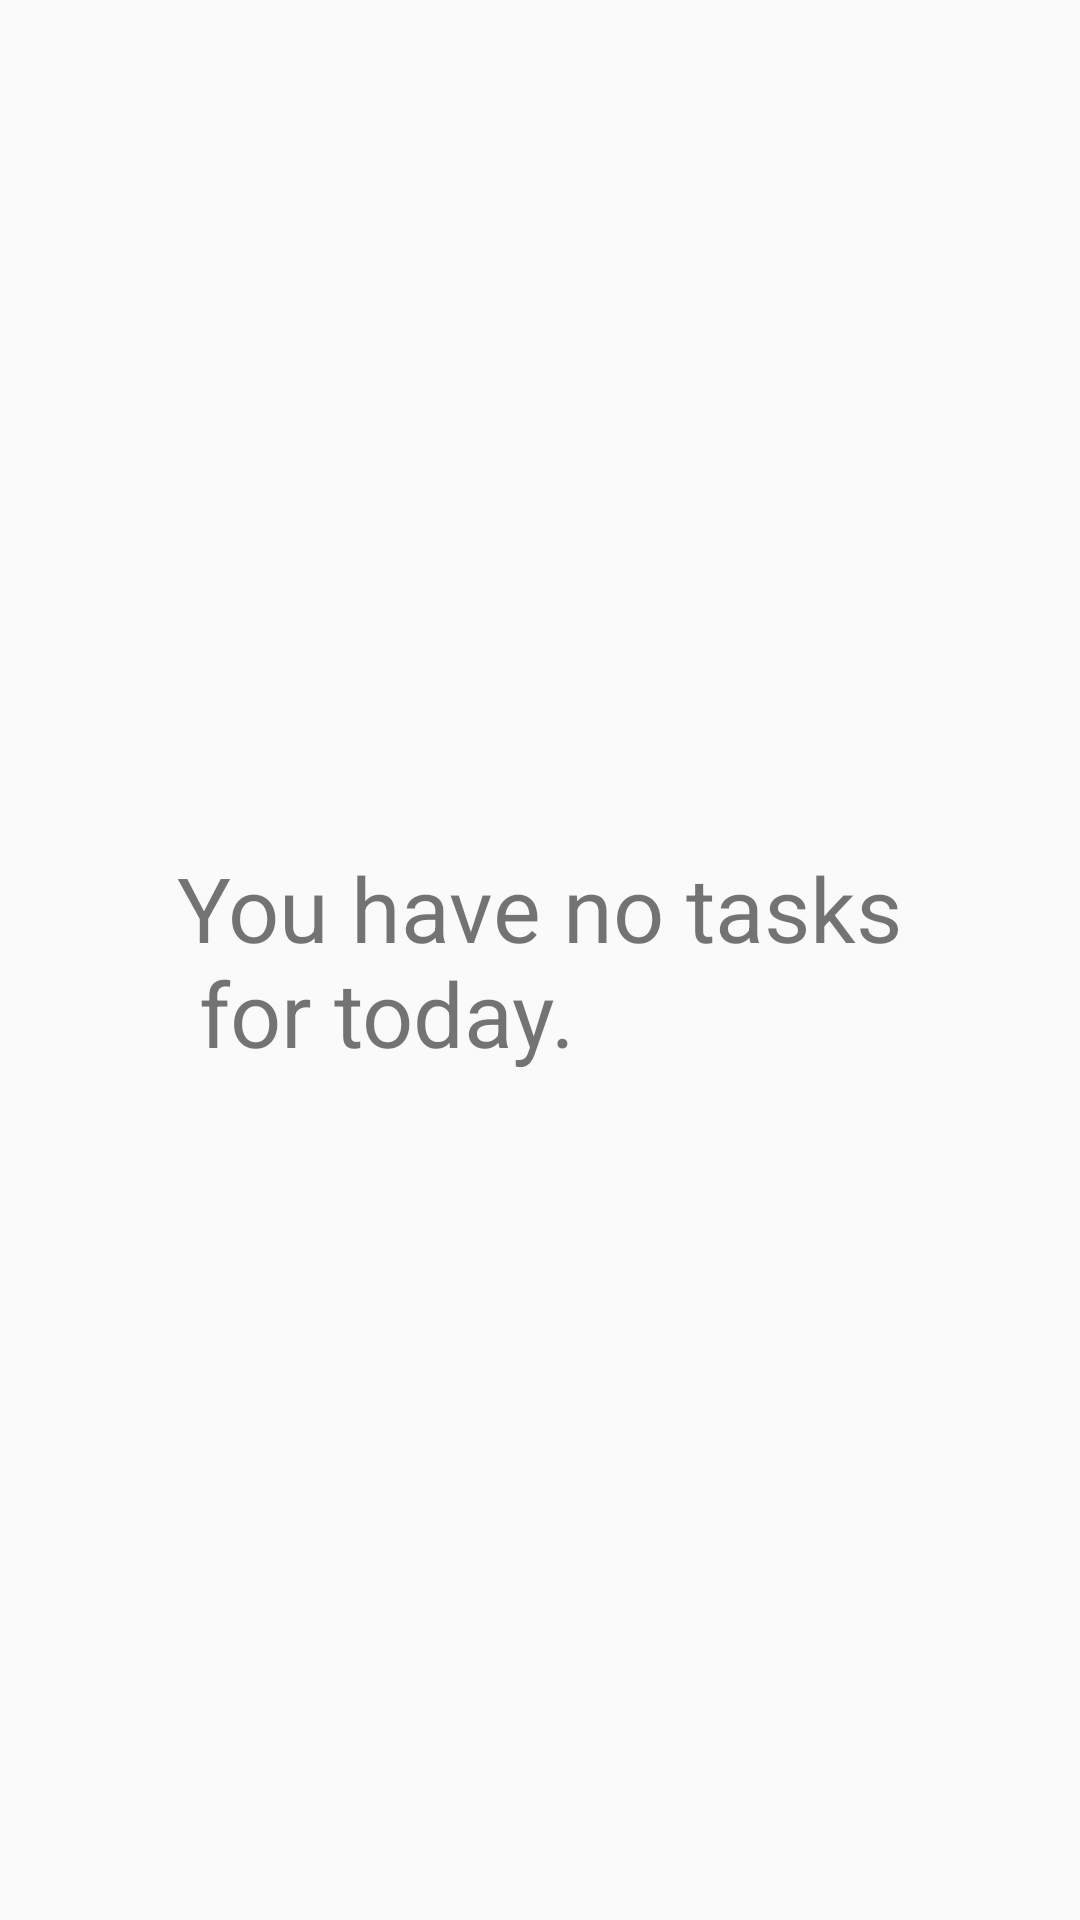

Android layout source for this screen:
<!-- AndroidManifest.xml: application theme AppTheme -->
<!-- res/layout/fragment_no_tasks.xml -->
<?xml version="1.0" encoding="utf-8"?>
<RelativeLayout xmlns:android="http://schemas.android.com/apk/res/android"
              android:orientation="vertical"
              android:layout_width="match_parent"
              android:layout_height="match_parent">

    <TextView
        android:id="@+id/textView"
        android:layout_width="wrap_content"
        android:layout_height="wrap_content"
        android:layout_centerHorizontal="true"
        android:layout_centerVertical="true"
        android:text="@string/noTasks"
        android:textSize="30sp"/>
</RelativeLayout>
<!-- resources referenced by this layout -->
<resources>
  <string name="noTasks">You have  no tasks\n for today.</string>
  <style name="AppTheme" parent="Theme.AppCompat.Light.DarkActionBar">
          
          <item name="colorPrimary">@color/colorPrimary</item>
          <item name="colorPrimaryDark">@color/colorPrimaryDark</item>
          <item name="colorAccent">@color/colorAccent</item>
      </style>
  <color name="colorPrimary">#0c3f51</color>
  <color name="colorPrimaryDark">#1b424f</color>
  <color name="colorAccent">#6AC259</color>
</resources>
